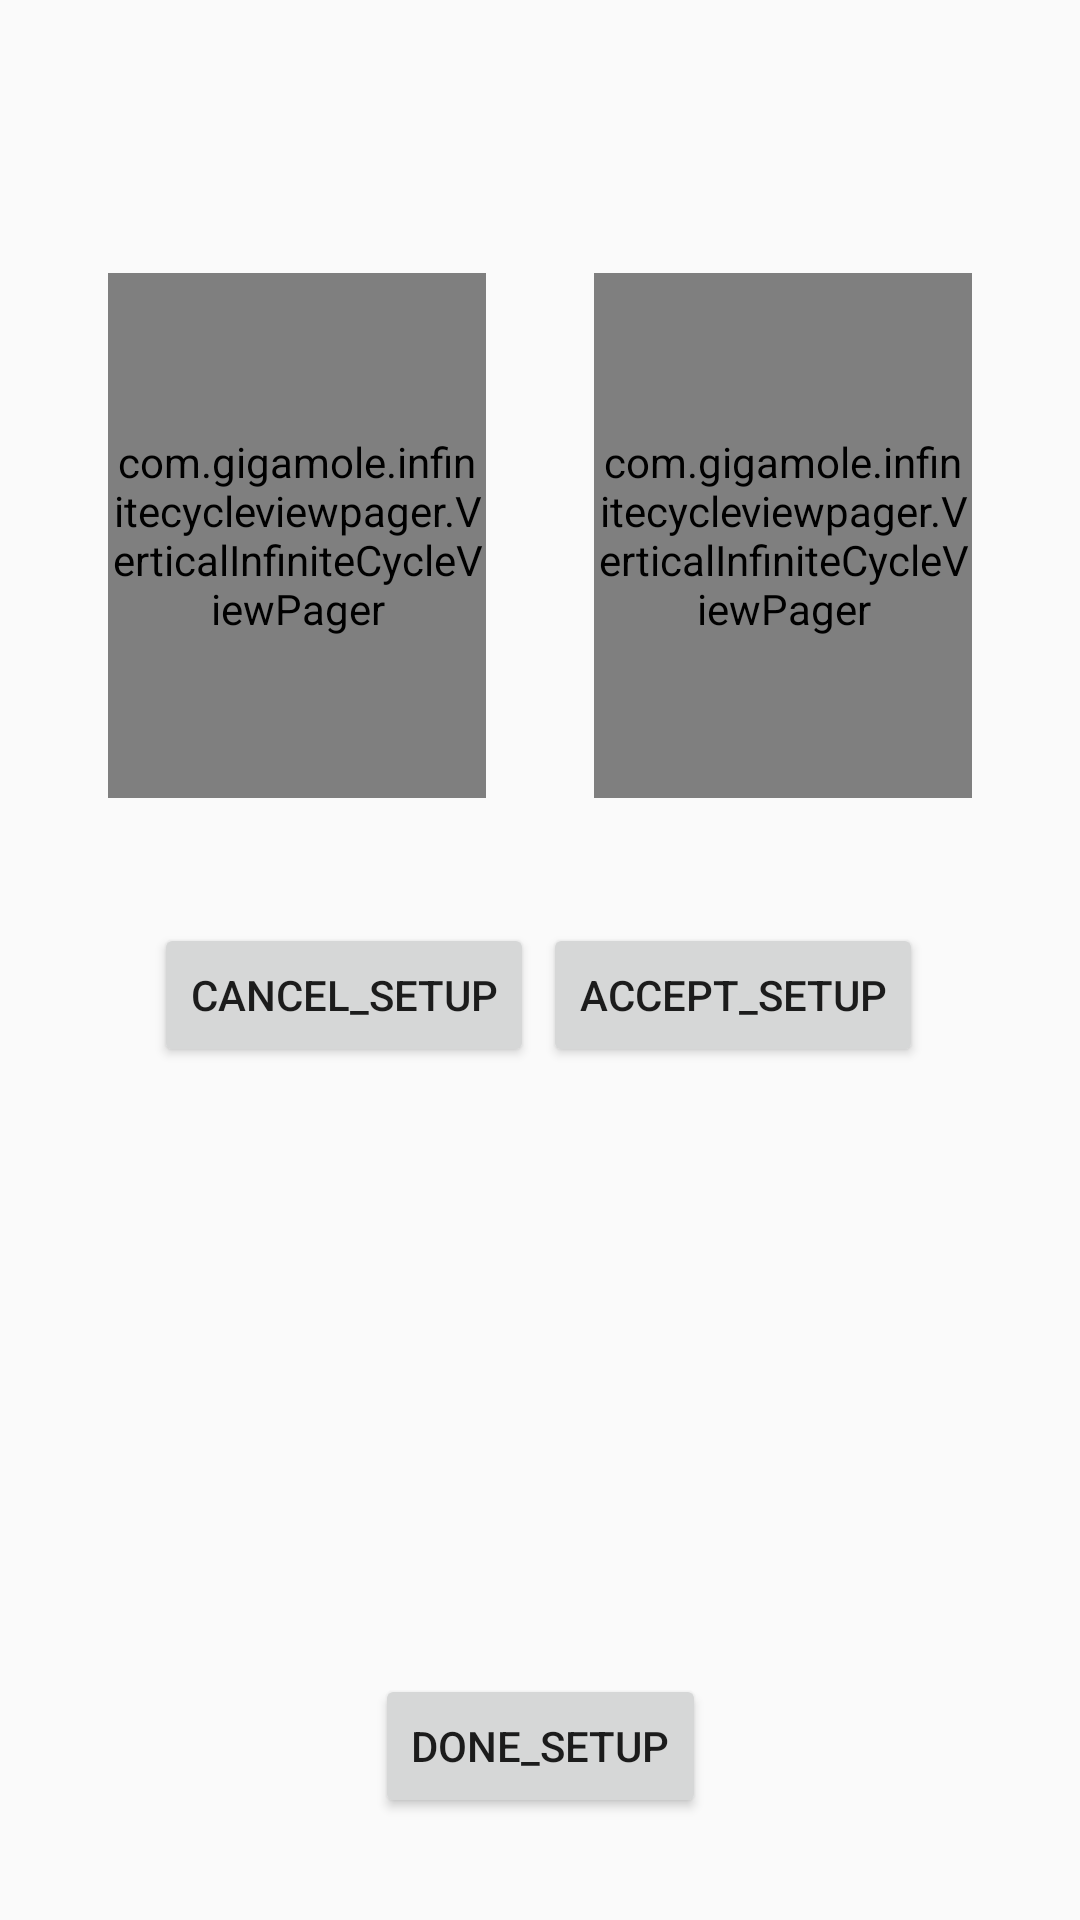

This screen was rendered from an Android layout file. Write that file and the resources it references.
<!-- AndroidManifest.xml: application theme AppTheme -->
<!-- res/layout/menu_with_carousels.xml -->
<?xml version="1.0" encoding="utf-8"?>
<android.support.constraint.ConstraintLayout xmlns:android="http://schemas.android.com/apk/res/android"
    xmlns:app="http://schemas.android.com/apk/res-auto"
    xmlns:tools="http://schemas.android.com/tools"
    android:layout_width="match_parent"
    android:layout_height="match_parent"
    tools:context="com.example.opencv_edgedetect001.CameraGuy"
    tools:layout_editor_absoluteY="81dp">


    <android.support.constraint.Guideline
        android:id="@+id/first_cycler_guideline_vertical_left"
        android:layout_width="wrap_content"
        android:layout_height="wrap_content"
        android:orientation="vertical"
        app:layout_constraintGuide_percent="0.1" />

    <android.support.constraint.Guideline
        android:id="@+id/first_cycler_guideline_vertical_right"
        android:layout_width="wrap_content"
        android:layout_height="wrap_content"
        android:orientation="vertical"
        app:layout_constraintGuide_percent="0.45" />

    <android.support.constraint.Guideline
        android:id="@+id/second_cycler_guideline_vertical_left"
        android:layout_width="wrap_content"
        android:layout_height="wrap_content"
        android:orientation="vertical"
        app:layout_constraintGuide_percent="0.55" />

    <android.support.constraint.Guideline
        android:id="@+id/second_cycler_guideline_vertical_right"
        android:layout_width="wrap_content"
        android:layout_height="wrap_content"
        android:orientation="vertical"
        app:layout_constraintGuide_percent="0.9" />

    
    <android.support.constraint.Guideline
        android:id="@+id/top_guideline"
        android:layout_width="wrap_content"
        android:layout_height="wrap_content"
        android:orientation="horizontal"
        app:layout_constraintGuide_percent="0.1" />


    
    <android.support.constraint.Guideline
        android:id="@+id/bottom_guideline"
        android:layout_width="wrap_content"
        android:layout_height="wrap_content"
        android:orientation="horizontal"
        app:layout_constraintGuide_percent="0.45" />


    <com.gigamole.infinitecycleviewpager.VerticalInfiniteCycleViewPager xmlns:app="http://schemas.android.com/apk/res-auto"
        android:id="@+id/first_cycler"
        android:layout_width="0dp"
        android:layout_height="175dp"
        app:icvp_center_page_scale_offset="0dp"
        app:icvp_interpolator="@android:anim/accelerate_decelerate_interpolator"
        app:icvp_max_page_scale="0.8"
        app:icvp_medium_scaled="false"
        app:icvp_min_page_scale="0.55"
        app:icvp_min_page_scale_offset="5dp"
        app:icvp_scroll_duration="200"
        app:layout_constraintBottom_toBottomOf="@+id/bottom_guideline"
        app:layout_constraintHorizontal_bias="1.0"
        app:layout_constraintLeft_toLeftOf="@+id/first_cycler_guideline_vertical_left"
        app:layout_constraintRight_toRightOf="@+id/first_cycler_guideline_vertical_right"
        app:layout_constraintTop_toTopOf="@+id/top_guideline"
        app:layout_constraintVertical_bias="0.554" />

    <com.gigamole.infinitecycleviewpager.VerticalInfiniteCycleViewPager xmlns:app="http://schemas.android.com/apk/res-auto"
        android:id="@+id/second_cycler"
        android:layout_width="0dp"
        android:layout_height="175dp"
        app:icvp_center_page_scale_offset="30dp"
        app:icvp_interpolator="@android:anim/accelerate_decelerate_interpolator"
        app:icvp_max_page_scale="0.8"
        app:icvp_medium_scaled="false"
        app:icvp_min_page_scale="0.55"
        app:icvp_min_page_scale_offset="5dp"
        app:icvp_scroll_duration="200"
        app:layout_constraintBottom_toBottomOf="@+id/bottom_guideline"
        app:layout_constraintHorizontal_bias="1.0"
        app:layout_constraintLeft_toLeftOf="@+id/second_cycler_guideline_vertical_left"
        app:layout_constraintRight_toRightOf="@+id/second_cycler_guideline_vertical_right"
        app:layout_constraintTop_toTopOf="@+id/top_guideline"
        app:layout_constraintVertical_bias="0.554" />

    <Button
        android:id="@+id/bCancel"
        android:layout_width="wrap_content"
        android:layout_height="wrap_content"
        android:layout_marginBottom="8dp"
        android:layout_marginEnd="8dp"
        android:layout_marginStart="8dp"
        android:layout_marginTop="8dp"
        android:text="@string/cancel_setup"
        app:layout_constraintBottom_toBottomOf="parent"
        app:layout_constraintEnd_toEndOf="parent"
        app:layout_constraintHorizontal_bias="0.2"
        app:layout_constraintStart_toStartOf="parent"
        app:layout_constraintTop_toBottomOf="@+id/first_cycler"
        app:layout_constraintVertical_bias="0.109" />

    <Button
        android:id="@+id/bSave"
        android:layout_width="wrap_content"
        android:layout_height="wrap_content"
        android:layout_marginBottom="8dp"
        android:layout_marginEnd="8dp"
        android:layout_marginStart="8dp"
        android:layout_marginTop="8dp"
        android:text="@string/accept_setup"
        app:layout_constraintBottom_toBottomOf="parent"
        app:layout_constraintEnd_toEndOf="parent"
        app:layout_constraintHorizontal_bias="0.796"
        app:layout_constraintStart_toStartOf="parent"
        app:layout_constraintTop_toBottomOf="@+id/second_cycler"
        app:layout_constraintVertical_bias="0.109" />

    <Button
        android:id="@+id/bAccept"
        android:layout_width="wrap_content"
        android:layout_height="wrap_content"
        android:layout_marginBottom="8dp"
        android:layout_marginEnd="8dp"
        android:layout_marginStart="8dp"
        android:layout_marginTop="8dp"
        android:text="@string/done_setup"
        app:layout_constraintBottom_toBottomOf="parent"
        app:layout_constraintEnd_toEndOf="parent"
        app:layout_constraintStart_toStartOf="parent"
        app:layout_constraintTop_toTopOf="parent"
        app:layout_constraintVertical_bias="0.955" />


</android.support.constraint.ConstraintLayout>
<!-- resources referenced by this layout -->
<resources>
  <string name="accept_setup">accept_setup</string>
  <string name="cancel_setup">cancel_setup</string>
  <string name="done_setup">done_setup</string>
  <style name="AppTheme" parent="Theme.AppCompat.Light.NoActionBar">
      
      <item name="colorPrimary">@color/colorPrimary</item>
      <item name="colorPrimaryDark">@color/colorPrimaryDark</item>
      <item name="colorAccent">@color/colorAccent</item>
  </style>
  <!-- not gathered from this repository: default colours our renderer supplied (Android Studio template values) -->
  <color name="colorPrimary">#FF6200EE</color>
  <color name="colorPrimaryDark">#FF3700B3</color>
  <color name="colorAccent">#FF03DAC5</color>
</resources>
